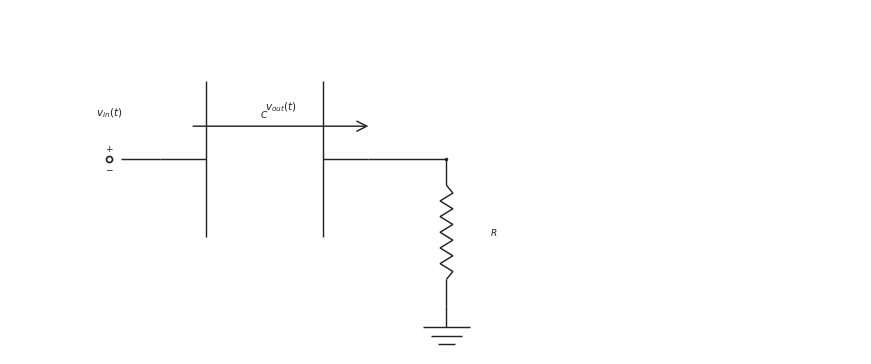

Recreate this plot in Python. (Note: this script raises an exception after producing the figure.)

from __future__ import annotations

from pathlib import Path

import matplotlib.pyplot as plt
import numpy as np

CANONICAL_DPI = 300
BACKGROUND_COLOR = "white"
LINE_COLOR = "#222222"
LABEL_COLOR = "#222222"
NOTE_COLOR = "#555555"

def px_to_pt(px):
    return px * 72 / CANONICAL_DPI

WIRE_LW = px_to_pt(4.3)
COMPONENT_LW = px_to_pt(4.3)
NODE_SIZE = px_to_pt(10.5)
OPEN_SIZE = px_to_pt(18.0)
ENDPOINT_EDGE = px_to_pt(5.1)
LABEL_SIZE = px_to_pt(31.0)
SMALL_LABEL_SIZE = px_to_pt(27.0)
NOTE_SIZE = px_to_pt(29.0)
ARROW_MS = 18

OUTPUT_PATH = Path('/home/jake/Developer/MA/PIPELINE/Electrical-and-Computer-Engineering/2-Build-Lessons/4-Image-Generation/1-Outputs/Continuous-Time-Signal-Processing/10.3--rc-filters-Images/images/l005-s005-qg-q001-choice-c-q001-choice-c.png')
SCENE = {'layout': 'single', 'kind': 'high-pass', 'mirror': False, 'show_source_label': True, 'show_input_arrow': False, 'show_output_arrow': True, 'show_output_node_label': False, 'output_target': 'series', 'swap_labels': False, 'note_text': None, 'panel_title': None, 'source_text': '$v_{in}(t)$', 'output_text': '$v_{out}(t)$', 'show_component_labels': True, 'figsize': [8.6, 4.6]}

def save_figure(fig, path):
    path = Path(path)
    path.parent.mkdir(parents=True, exist_ok=True)
    fig.savefig(path, dpi=CANONICAL_DPI, bbox_inches="tight", facecolor=BACKGROUND_COLOR)
    plt.close(fig)

def make_figure(figsize):
    return plt.subplots(figsize=figsize, dpi=CANONICAL_DPI, facecolor=BACKGROUND_COLOR, constrained_layout=True)

def setup_panel(ax, xlim=(0.0, 12.0), ylim=(0.1, 4.95)):
    ax.set_xlim(*xlim)
    ax.set_ylim(*ylim)
    ax.set_aspect("equal", adjustable="box")
    ax.axis("off")

def mirror_x(x, mirror=False, width=12.0):
    return width - x if mirror else x

def draw_wire(ax, start, end, *, color=LINE_COLOR, lw=WIRE_LW, zorder=2):
    ax.plot([start[0], end[0]], [start[1], end[1]], color=color, linewidth=lw, solid_capstyle="butt", zorder=zorder)

def draw_node(ax, x, y, *, size=NODE_SIZE, color=LINE_COLOR, zorder=6):
    ax.plot(x, y, marker="o", markersize=size, markerfacecolor=color, markeredgecolor=color, markeredgewidth=0, linestyle="None", zorder=zorder)

def draw_open_node(ax, x, y, *, size=OPEN_SIZE, color=LINE_COLOR, zorder=6):
    ax.plot(x, y, marker="o", markersize=size, markerfacecolor="white", markeredgecolor=color, markeredgewidth=ENDPOINT_EDGE, linestyle="None", zorder=zorder)

def draw_source(ax, x, y, *, label=None, show_polarity=True):
    draw_open_node(ax, x, y)
    if show_polarity:
        ax.text(x, y + 0.14, r"$+$", fontsize=SMALL_LABEL_SIZE, ha="center", va="center", color=LABEL_COLOR, zorder=7)
        ax.text(x, y - 0.14, r"$-$", fontsize=SMALL_LABEL_SIZE, ha="center", va="center", color=LABEL_COLOR, zorder=7)
    if label is not None:
        ax.text(x, y + 0.55, label, fontsize=LABEL_SIZE, ha="center", va="bottom", color=LABEL_COLOR, zorder=7)

def draw_label(ax, x, y, text, *, size=LABEL_SIZE, ha="center", va="center", color=LABEL_COLOR, zorder=7):
    ax.text(x, y, text, fontsize=size, ha=ha, va=va, color=color, zorder=zorder)

def draw_arrow(ax, start, end, *, color=LINE_COLOR, lw=COMPONENT_LW, label=None, label_side="above", label_offset=0.20, zorder=5):
    ax.annotate(
        "",
        xy=end,
        xytext=start,
        arrowprops=dict(arrowstyle="->", color=color, lw=lw, mutation_scale=ARROW_MS, shrinkA=0, shrinkB=0),
        annotation_clip=False,
        zorder=zorder,
    )
    if label is not None:
        midx = (start[0] + end[0]) / 2.0
        midy = (start[1] + end[1]) / 2.0
        if label_side == "above":
            draw_label(ax, midx, midy + label_offset, label, size=LABEL_SIZE, ha="center", va="bottom", color=LABEL_COLOR)
        elif label_side == "below":
            draw_label(ax, midx, midy - label_offset, label, size=LABEL_SIZE, ha="center", va="top", color=LABEL_COLOR)
        elif label_side == "left":
            draw_label(ax, midx - label_offset, midy, label, size=LABEL_SIZE, ha="right", va="center", color=LABEL_COLOR)
        else:
            draw_label(ax, midx + label_offset, midy, label, size=LABEL_SIZE, ha="left", va="center", color=LABEL_COLOR)

def _frame(start, end):
    p0 = np.asarray(start, dtype=float)
    p1 = np.asarray(end, dtype=float)
    delta = p1 - p0
    length = float(np.hypot(delta[0], delta[1]))
    if length <= 0:
        raise ValueError("start and end must differ")
    unit = delta / length
    perp = np.array([-unit[1], unit[0]])
    return p0, p1, unit, perp, length

def draw_resistor(ax, start, end, *, lead_fraction=0.18, zigzags=6, color=LINE_COLOR, lw=COMPONENT_LW, zorder=3):
    p0, p1, unit, perp, length = _frame(start, end)
    if zigzags < 1:
        draw_wire(ax, p0, p1, color=color, lw=lw, zorder=zorder)
        return
    lead = min(lead_fraction * length, 0.35 * length)
    body_length = length - 2 * lead
    if body_length <= 0:
        draw_wire(ax, p0, p1, color=color, lw=lw, zorder=zorder)
        return
    draw_wire(ax, p0, p0 + lead * unit, color=color, lw=lw, zorder=zorder)
    draw_wire(ax, p1 - lead * unit, p1, color=color, lw=lw, zorder=zorder)
    body_points = 2 * zigzags + 1
    s = np.linspace(0.0, body_length, body_points)
    offsets = np.zeros(body_points)
    if body_points > 2:
        offsets[1:-1] = min(px_to_pt(7.5) / 20.0, 0.24 * body_length) * np.where(np.arange(1, body_points - 1) % 2 == 1, 1.0, -1.0)
    pts = p0 + lead * unit + s[:, None] * unit + offsets[:, None] * perp
    ax.plot(pts[:, 0], pts[:, 1], color=color, linewidth=lw, solid_capstyle="butt", solid_joinstyle="miter", zorder=zorder)

def draw_capacitor(ax, start, end, *, lead_fraction=0.22, plate_span=None, color=LINE_COLOR, lw=COMPONENT_LW, zorder=3):
    p0, p1, unit, perp, length = _frame(start, end)
    lead = min(lead_fraction * length, 0.38 * length)
    if 2 * lead >= length:
        draw_wire(ax, p0, p1, color=color, lw=lw, zorder=zorder)
        return
    if plate_span is None:
        plate_span = 0.75 * length
    half_span = 0.5 * min(plate_span, 0.75 * length)
    left_center = p0 + lead * unit
    right_center = p1 - lead * unit
    draw_wire(ax, p0, left_center, color=color, lw=lw, zorder=zorder)
    draw_wire(ax, right_center, p1, color=color, lw=lw, zorder=zorder)
    for center in (left_center, right_center):
        a = center - half_span * perp
        b = center + half_span * perp
        ax.plot([a[0], b[0]], [a[1], b[1]], color=color, linewidth=lw, solid_capstyle="butt", zorder=zorder + 1)

def draw_ground(ax, x, y, *, color=LINE_COLOR, lw=COMPONENT_LW, zorder=2):
    stem = 0.30
    width = 0.66
    step = 0.12
    base_y = y - stem
    draw_wire(ax, (x, y), (x, base_y), color=color, lw=lw, zorder=zorder)
    for idx, frac in enumerate((1.0, 0.68, 0.36)):
        yy = base_y - idx * step
        half = 0.5 * width * frac
        ax.plot([x - half, x + half], [yy, yy], color=color, linewidth=lw, solid_capstyle="butt", zorder=zorder)

def draw_horizontal_arrow(ax, x0, x1, y, *, label=None, label_side="above", color=LINE_COLOR, lw=COMPONENT_LW, zorder=5):
    draw_arrow(ax, (x0, y), (x1, y), color=color, lw=lw, label=label, label_side=label_side, label_offset=0.18, zorder=zorder)

def draw_vertical_arrow(ax, x, y0, y1, *, label=None, label_side="right", color=LINE_COLOR, lw=COMPONENT_LW, zorder=5):
    draw_arrow(ax, (x, y0), (x, y1), color=color, lw=lw, label=label, label_side=label_side, label_offset=0.26, zorder=zorder)

def draw_filter(ax, scene):
    kind = scene["kind"]
    mirror = scene.get("mirror", False)
    source_text = scene.get("source_text", r"$v_{in}(t)$")
    output_text = scene.get("output_text", r"$v_{out}(t)$")
    if scene.get("swap_labels", False):
        source_text, output_text = output_text, source_text

    show_source_label = scene.get("show_source_label", True)
    show_input_arrow = scene.get("show_input_arrow", False)
    show_output_arrow = scene.get("show_output_arrow", False)
    show_output_node_label = scene.get("show_output_node_label", False)
    show_component_labels = scene.get("show_component_labels", True)
    output_target = scene.get("output_target", "shunt")
    note_text = scene.get("note_text")
    panel_title = scene.get("panel_title")

    WIDTH = 12.0
    Y_MAIN = 2.85
    Y_GND = 0.78
    X_SOURCE = 1.40
    X_IN = 2.12
    X_SERIES_A = 2.58
    X_SERIES_B = 5.05
    X_NODE = 6.15
    X_NOTE = 8.15

    if panel_title:
        draw_label(ax, WIDTH / 2.0, 4.60, panel_title, size=SMALL_LABEL_SIZE, ha="center", va="bottom", color=LABEL_COLOR)
    if note_text:
        draw_label(ax, X_NOTE, 4.20, note_text, size=NOTE_SIZE, ha="left", va="top", color=NOTE_COLOR)

    mx = lambda value: mirror_x(value, mirror=mirror, width=WIDTH)
    src_x = mx(X_SOURCE)
    in_x = mx(X_IN)
    series_a = mx(X_SERIES_A)
    series_b = mx(X_SERIES_B)
    node_x = mx(X_NODE)

    draw_source(ax, src_x, Y_MAIN, label=source_text if show_source_label else None)
    draw_wire(ax, (src_x + (-0.16 if mirror else 0.16), Y_MAIN), (in_x, Y_MAIN))

    if kind == "high-pass":
        draw_capacitor(ax, (in_x, Y_MAIN), (series_b, Y_MAIN) if not mirror else (series_a, Y_MAIN))
        draw_wire(ax, ((series_b if not mirror else series_a), Y_MAIN), (node_x, Y_MAIN))
        draw_resistor(ax, (node_x, Y_MAIN), (node_x, Y_GND))
        if show_component_labels:
            draw_label(ax, (in_x + (series_b if not mirror else series_a)) / 2.0, Y_MAIN + 0.55, r"$C$", size=SMALL_LABEL_SIZE, ha="center", va="bottom")
            draw_label(ax, node_x + (-0.62 if mirror else 0.62), (Y_MAIN + Y_GND) / 2.0, r"$R$", size=SMALL_LABEL_SIZE, ha="right" if mirror else "left", va="center")
    else:
        draw_resistor(ax, (in_x, Y_MAIN), (series_b, Y_MAIN) if not mirror else (series_a, Y_MAIN))
        draw_wire(ax, ((series_b if not mirror else series_a), Y_MAIN), (node_x, Y_MAIN))
        draw_capacitor(ax, (node_x, Y_MAIN), (node_x, Y_GND))
        if show_component_labels:
            draw_label(ax, (in_x + (series_b if not mirror else series_a)) / 2.0, Y_MAIN + 0.55, r"$R$", size=SMALL_LABEL_SIZE, ha="center", va="bottom")
            draw_label(ax, node_x + (-0.62 if mirror else 0.62), (Y_MAIN + Y_GND) / 2.0, r"$C$", size=SMALL_LABEL_SIZE, ha="right" if mirror else "left", va="center")

    draw_node(ax, node_x, Y_MAIN)
    draw_ground(ax, node_x, Y_GND)

    if show_input_arrow:
        arrow_start = src_x + (-0.55 if mirror else 0.55)
        arrow_end = in_x + (0.06 if mirror else -0.06)
        draw_horizontal_arrow(ax, arrow_start, arrow_end, Y_MAIN + 0.46, label=source_text, label_side="above")
    if show_output_arrow:
        if output_target == "series":
            arrow_start = series_a
            arrow_end = series_b
            arrow_y = Y_MAIN + 0.46
            draw_horizontal_arrow(ax, arrow_start, arrow_end, arrow_y, label=output_text, label_side="above")
        else:
            arrow_x = node_x + (-0.64 if mirror else 0.64)
            draw_vertical_arrow(ax, arrow_x, Y_MAIN, Y_GND, label=output_text, label_side="left" if mirror else "right")
    elif show_output_node_label:
        draw_label(ax, node_x, Y_MAIN + 0.55, output_text, size=LABEL_SIZE, ha="center", va="bottom", color=LABEL_COLOR)

def draw_comparison(fig, panels):
    axes = [fig.add_subplot(1, 2, idx + 1) for idx in range(2)]
    for ax, scene in zip(axes, panels):
        setup_panel(ax)
        draw_filter(ax, scene)
    return axes

def render_scene(scene):
    if scene["layout"] == "comparison":
        fig = plt.figure(figsize=tuple(scene.get("figsize", (12.5, 4.8))), dpi=CANONICAL_DPI, facecolor=BACKGROUND_COLOR, constrained_layout=True)
        draw_comparison(fig, scene["panels"])
    else:
        fig, ax = make_figure(tuple(scene.get("figsize", (8.6, 4.6))))
        setup_panel(ax)
        draw_filter(ax, scene)
    save_figure(fig, OUTPUT_PATH)

def main():
    render_scene(SCENE)

if __name__ == "__main__":
    main()
